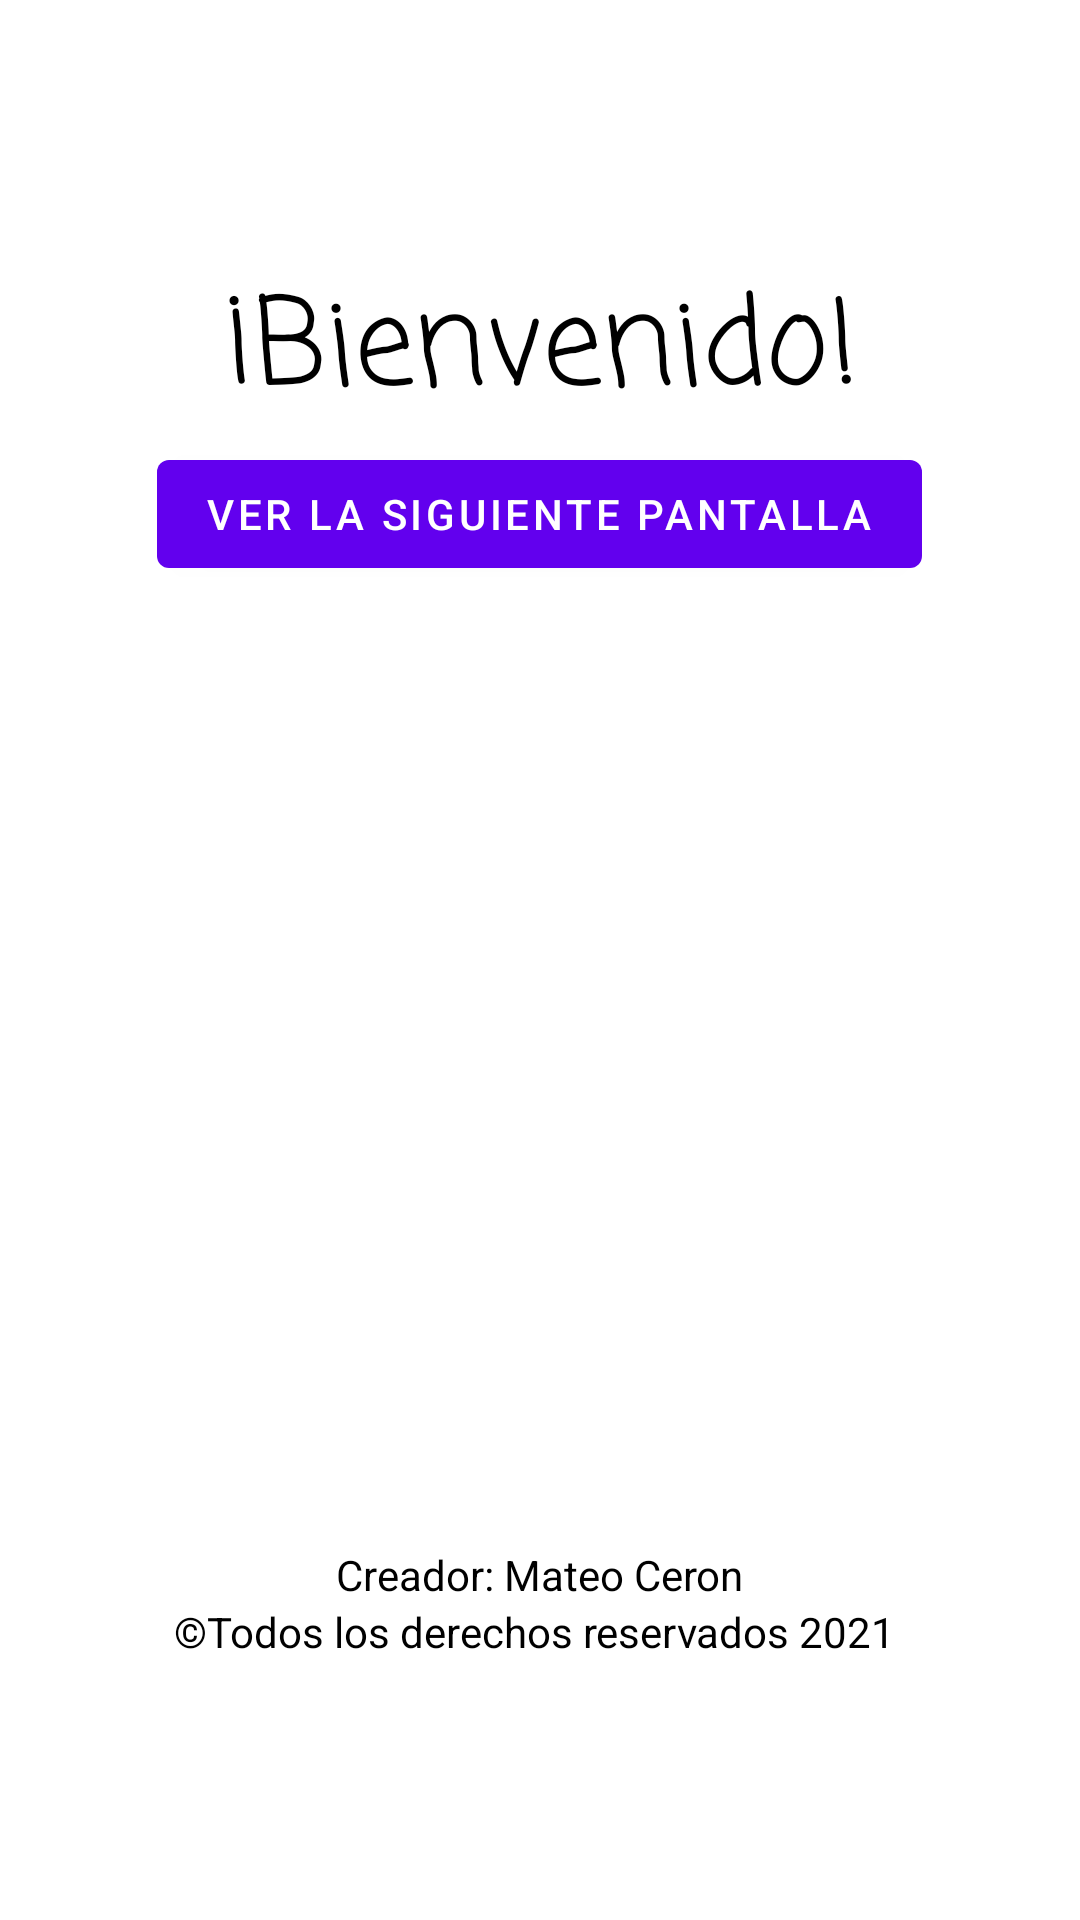

Reconstruct the res/layout file that produces this screen, plus the resources it refers to.
<!-- AndroidManifest.xml: application theme Theme.EjerciciosPracticos -->
<!-- res/layout/fragment_first.xml -->
<?xml version="1.0" encoding="utf-8"?>
<androidx.appcompat.widget.LinearLayoutCompat
    xmlns:android="http://schemas.android.com/apk/res/android"
    xmlns:app="http://schemas.android.com/apk/res-auto"
    xmlns:tools="http://schemas.android.com/tools"
    android:layout_width="match_parent"
    android:layout_height="match_parent"
    tools:context=".FirstFragment"
    android:background="@color/white"
    android:orientation="vertical"
    android:gravity="center"
    tools:ignore="MissingClass">

    <TextView
        android:id="@+id/textview_first"
        android:layout_width="wrap_content"
        android:layout_height="wrap_content"
        android:fontFamily="casual"
        android:text="@string/hello_first_fragment"
        android:textColor="@color/black"


        android:textSize="40dp" />

    <Button
        android:id="@+id/button_first"
        android:layout_width="wrap_content"
        android:layout_height="wrap_content"
        android:layout_marginBottom="270dp"
        android:text="@string/next" />









    <TextView
        android:id="@+id/autor"
        android:paddingTop="50dp"
        android:layout_width="wrap_content"
        android:layout_height="wrap_content"
        android:textColor="@color/black"
        android:text="Creador: Mateo Ceron" />
    <TextView
        android:id="@+id/drechos"
        android:layout_width="wrap_content"
        android:layout_height="wrap_content"
        android:textColor="@color/black"
        android:text="©Todos los derechos reservados 2021 " />


</androidx.appcompat.widget.LinearLayoutCompat>
<!-- resources referenced by this layout -->
<resources>
  <string name="hello_first_fragment">¡Bienvenido! </string>
  <string name="next">Ver la siguiente pantalla</string>
  <style name="Theme.EjerciciosPracticos" parent="Theme.MaterialComponents.DayNight.DarkActionBar">
          
          <item name="colorPrimary">@color/purple_500</item>
          <item name="colorPrimaryVariant">@color/purple_700</item>
          <item name="colorOnPrimary">@color/white</item>
          
          <item name="colorSecondary">@color/teal_200</item>
          <item name="colorSecondaryVariant">@color/teal_700</item>
          <item name="colorOnSecondary">@color/black</item>
          
          <item name="android:statusBarColor" tools:targetApi="l">?attr/colorPrimaryVariant</item>
          
      </style>
  <!-- not gathered from this repository: default colours our renderer supplied (Android Studio template values) -->
  <color name="purple_500">#FF6200EE</color>
  <color name="purple_700">#FF3700B3</color>
  <color name="teal_200">#FF03DAC5</color>
  <color name="teal_700">#FF018786</color>
  <color name="black">#FF000000</color>
  <color name="white">#FFFFFFFF</color>
</resources>
